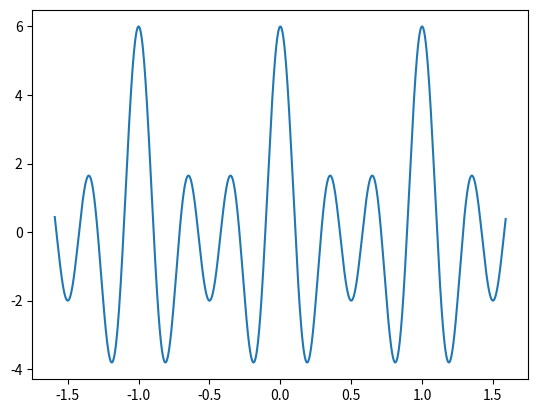

The script that saved this image:
# (c) 2017 Nipun Pruthi
# This file is license under MIT-license available at
# https://github.com/nipun23/AcousticSignalProcessing/blob/master/LICENSE

#/usr/bin/env python
import matplotlib.pyplot as plt
import numpy as np

def dft(x):
    
    X=np.array([])
    wp=np.arange(-10.0,10.0,.01)

    for w in wp:
        s=np.exp(-1j * w * np.arange(x.size))
        X=np.append(X,sum(x*s))

    plt.plot(wp/(2*np.pi),X)
    plt.show()

if __name__=='__main__':
    dft(np.array([0,1,2,3]))
